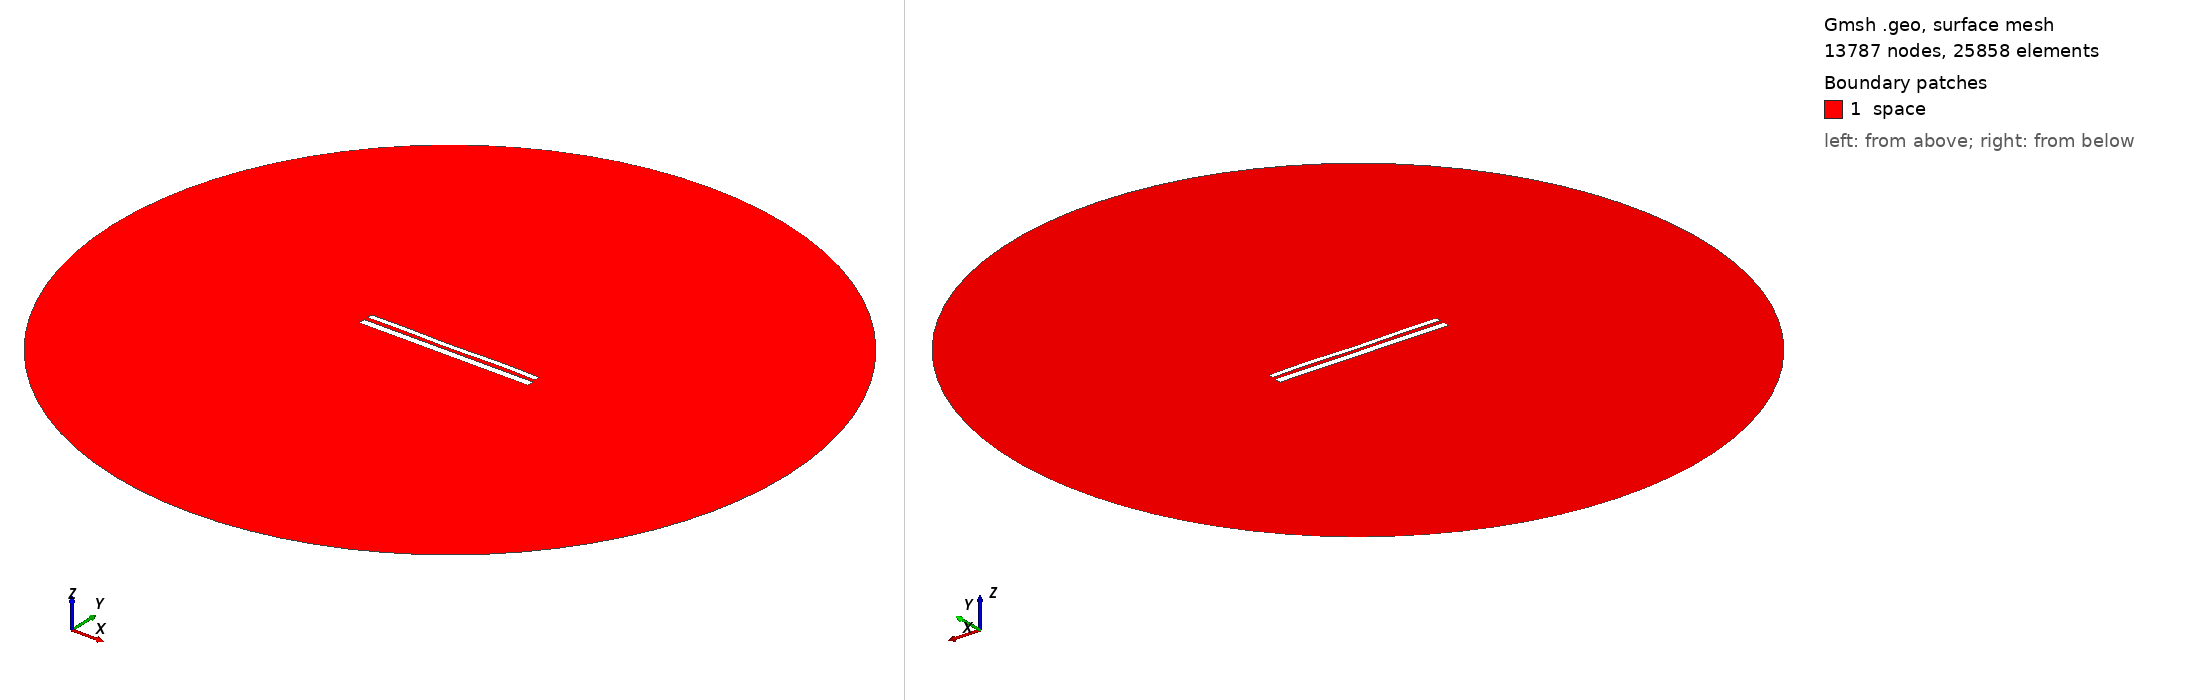

Gmsh geometry script, surface-meshed: 13787 nodes, 25858 surface elements. Boundary patches (legend numbers): 1 space. Left view from above one corner, right view from below the opposite corner. Legend entries are the model's physical surfaces. The drawing asked Gmsh for element sizes between 1% and 20% of the model's largest extent; the script's own settings can give other sizes.

=== 11410.geo (drawn) ===
//---------------------------------------
// Geometry kernel
//---------------------------------------

SetFactory("OpenCASCADE");



//---------------------------------------
// Parameters of the geometry
//---------------------------------------

// Overetch of the upper plate
overetch = 0.375;

// Distance between the plates
distance = 2.25;

// Discretization over the x axis (for the deformation)
nx = 50; 

// Length of the plate
L = 100 - overetch; 

// Number of modes
n = 4; 

// 1st mode coefficient
coeff(1) = -0.075;
beta(1) = 0.596864 * 3.1415926535 / L;

// 2nd mode coefficient
coeff(2) = -0.075;
beta(2) = 1.49418 * 3.1415926535 / L;

// 3rd mode coefficient
coeff(3) = -0.075;
beta(3) = 2.50025 * 3.1415926535 / L;

// 4th mode coefficient
coeff(4) = 0.15;
beta(4) = 3.49999 * 3.1415926535 / L;



//---------------------------------------
// Upper plate (deformed rectangle)
//---------------------------------------

// Coordiantes of the upper plate
xmin = -50;
xmax = 50 - overetch;

// Height of the upper plate
yheight = 4 - 2 * overetch;

// Indexes of the points
UpperID[] = {};
LowerID[] = {};
LeftID[] = {};
RightID[] = {};

// Point index
p = 1;

// Horizontal edges
For i In {1:nx}
    x = xmin + (i-1)*(xmax - xmin)/(nx-1);

    y_bottom = distance / 2 + overetch;
    For j In {1:n}
        C = (Cosh(beta(j)*L) + Cos(beta(j)*L)) / (Sinh(beta(j)*L) + Sin(beta(j)*L));
        y_bottom  = y_bottom + coeff(j) * (Cosh(beta(j)*(x+50)) - Cos(beta(j)*(x+50)) - C * (Sinh(beta(j)*(x+50)) - Sin(beta(j)*(x+50))));
    EndFor

    y_top = y_bottom + yheight;

    Point(p) = {x, y_top, 0, 1.0};
    UpperID[i] = p;
    p = p + 1;

    Point(p) = {x, y_bottom, 0, 1.0};
    LowerID[i] = p;
    p = p + 1;
EndFor

// Create point lists
UpperPts[] = {}; LowerPts[] = {};
For i In {1:nx}
  UpperPts[] += {UpperID[i]};
  LowerPts[] += {LowerID[i]};
EndFor

// Build splines
Spline(1) = {UpperPts[]};
Spline(2) = {LowerPts[]};
Line(3) = {LowerPts[nx-1], UpperPts[nx-1]};
Line(4) = {LowerPts[0], UpperPts[0]};

// Build the plane surface
Curve Loop(1) = {2, 3, -1, -4};
Plane Surface(1) = {1};



//---------------------------------------
// Lower plate (rectangle)
//---------------------------------------

// Vertices
Point(1001) = {-50, -1, 0, 1.0};
Point(1002) = { 50, -1, 0, 1.0};
Point(1003) = { 50,  -5, 0, 1.0};
Point(1004) = {-50,  -5, 0, 1.0};

// Edges
Line(5) = {1001, 1002};
Line(6) = {1002, 1003};
Line(7) = {1003, 1004};
Line(8) = {1004, 1001};

// Plane surface
Line Loop(2) = {5, 6, 7, 8};
Plane Surface(2) = {2}; 



//---------------------------------------
// Outer (fictious) boundary
//---------------------------------------

// Points
Point(1005) = {0, 0, 0};       // Center
Point(1006) = {200, 0, 0};     // Start point
Point(1007) = {0, 200, 0};     // 90 degrees
Point(1008) = {-200, 0, 0};    // 180 degrees
Point(1009) = {0, -200, 0};    // 270 degrees

// Circle arcs (each needs start, center, end)
Circle(9) = {1006, 1005, 1007};
Circle(10) = {1007, 1005, 1008};
Circle(11) = {1008, 1005, 1009};
Circle(12) = {1009, 1005, 1006};

// Plane surface for the entire domain
Curve Loop(3) = {9, 10, 11, 12};
Surface(3) = {3};

// Subtract the plates from the whole domain to obtain the actual domain where we want to solve the equations
BooleanDifference{ Surface{3}; Delete; }{ Surface{1}; Surface{2}; Delete; }




//---------------------------------------
// Transfinite Lines/Curves
//---------------------------------------

// Set the number of points on the boundaries
r = 7;

// Plates
Transfinite Curve {1, 2} = 50*r Using Progression 1;
Transfinite Curve {3, 4} = 2*r Using Progression 1;
Transfinite Line {5, 7} = 50*r Using Progression 1;
Transfinite Line {6, 8} = 2*r Using Progression 1;

// Outer boundary
Transfinite Line {9, 10, 11, 12} = 20 Using Progression 1;



//---------------------------------------
// Physical groups
//---------------------------------------                

// Physical curves (boundaries)
Physical Line("force_segment", 10) = {2};
Physical Line("upper_plate", 11) = {1, 3, 4};
Physical Line("lower_plate", 12) = {5, 6, 7, 8};
Physical Line("boundary", 20) = {9, 10, 11, 12};

// Physical Surfaces
Physical Surface("space", 30) = {3};



//---------------------------------------
// 6. Generate the Mesh
//---------------------------------------

// 2D mesh generation
Mesh 2;
